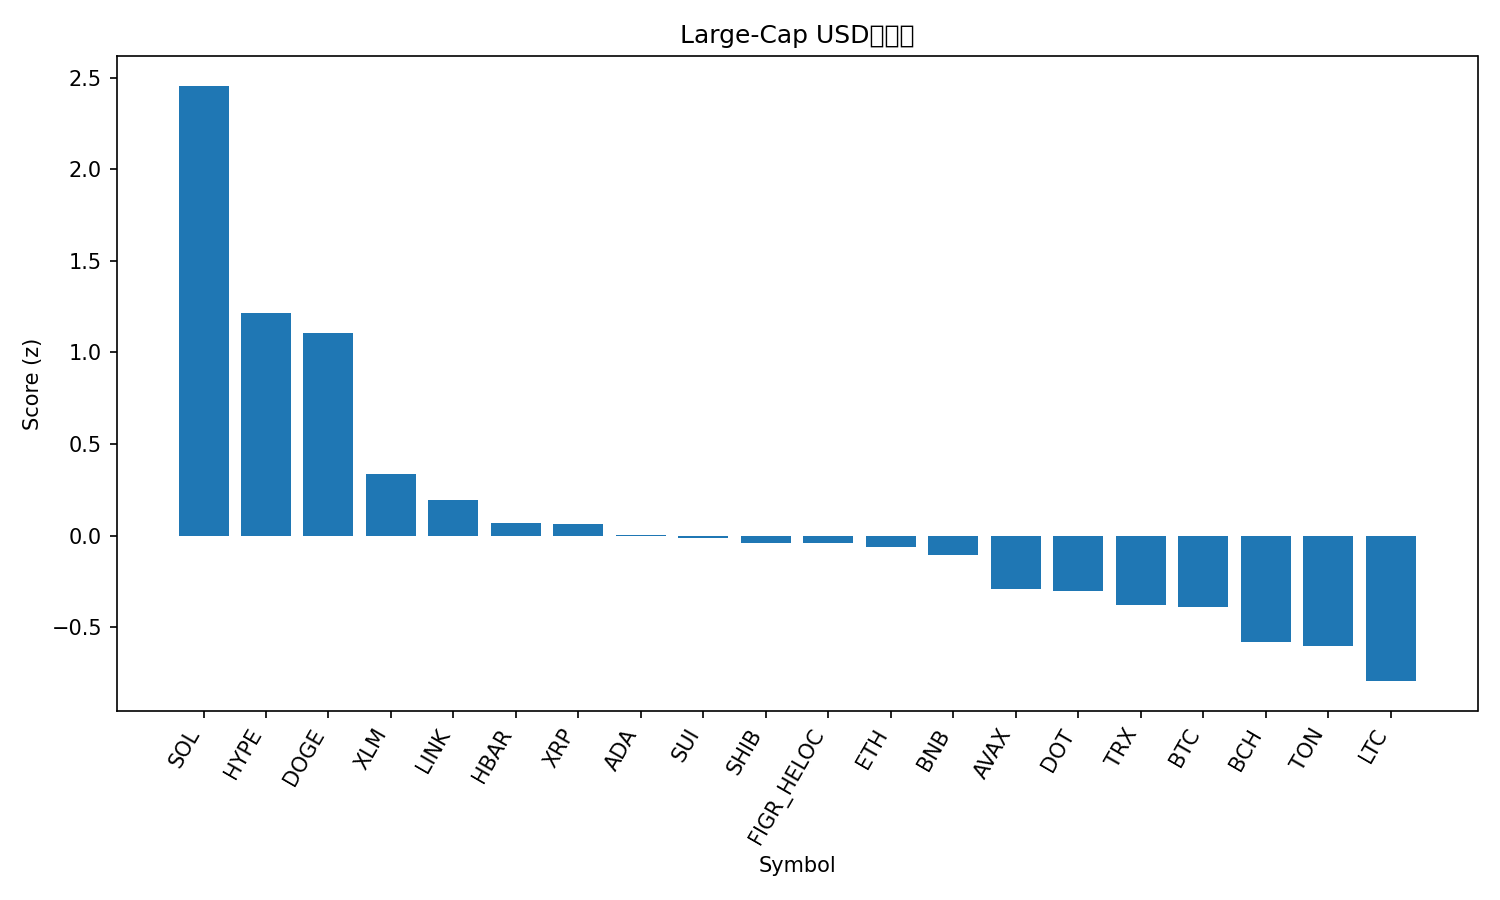

Source data for this figure (header and first rows):
rank, name, symbol, price, pct_1h, pct_24h, pct_7d, pct_1h_vs_btc, pct_24h_vs_btc, pct_7d_vs_btc, market_cap_rank, market_cap, volume_usd, score
1, Solana, SOL, 238.8, 1.443, 7.277, 17.36, 1.27, 5.963, 13.55, 5, 129644699640, 12976579542, 2.457
2, Hyperliquid, HYPE, 57.13, 0.9341, 2.674, 25.72, 0.7612, 1.361, 21.91, 14, 15463113786, 929015365, 1.214
3, Dogecoin, DOGE, 0.2627, 0.5029, 4.688, 22.62, 0.33, 3.375, 18.81, 8, 39654859648, 3945957083, 1.106
4, Stellar, XLM, 0.3963, 0.5111, 2.411, 11.58, 0.3381, 1.097, 7.768, 20, 12594022164, 343905834, 0.3357
5, Chainlink, LINK, 24.7, 0.06254, 4.209, 9.618, -0.1104, 2.896, 5.808, 13, 16749153683, 1256294816, 0.1937
6, Hedera, HBAR, 0.2441, -0.07356, 3.805, 13.07, -0.2465, 2.491, 9.259, 25, 10349358208, 295313986, 0.06792
7, XRP, XRP, 3.06, 0.4013, 1.96, 8.595, 0.2284, 0.6465, 4.786, 3, 182302082863, 5930981690, 0.06074
8, Cardano, ADA, 0.9043, 0.2991, 1.999, 10.32, 0.1262, 0.6851, 6.511, 11, 33018430600, 1812000860, 0.004883
9, Sui, SUI, 3.67, 0.355, 1.68, 10.1, 0.1821, 0.3667, 6.285, 18, 13099909501, 1017643597, -0.01111
10, Shiba Inu, SHIB, 1.336e-05, 0.3267, 1.735, 9.763, 0.1538, 0.4216, 5.954, 31, 7868646680, 254386033, -0.03931
11, Figure Heloc, FIGR_HELOC, 1.037, 0.04766, 4.417, 0.2721, -0.1252, 3.103, -3.537, 19, 12834339629, 41214554, -0.04243
12, Ethereum, ETH, 4524, 0.1975, 2.73, 4.499, 0.02465, 1.417, 0.6895, 2, 546054765027, 34159912483, -0.06322
13, BNB, BNB, 908.6, 0.3293, 1.717, 7.391, 0.1564, 0.4031, 3.581, 6, 126481279791, 1357994738, -0.1046
14, Avalanche, AVAX, 28.78, 0.4437, -1.181, 17.67, 0.2708, -2.494, 13.86, 22, 12157549000, 961068077, -0.2915
15, Polkadot, DOT, 4.23, 0.219, 0.7184, 11.63, 0.04608, -0.5951, 7.817, 34, 6441225748, 266382147, -0.3032
16, TRON, TRX, 0.3491, 0.1242, 1.843, 4.04, -0.04875, 0.5295, 0.2304, 10, 33049000699, 854207507, -0.3814
17, Bitcoin, BTC, 115562, 0.1729, 1.314, 3.81, 0.0, 0.0, 0.0, 1, 2301481546199, 49278142066, -0.3913
18, Bitcoin Cash, BCH, 595.6, 0.2478, 0.7298, 0.4773, 0.07491, -0.5837, -3.332, 23, 11866815442, 575372429, -0.5823
19, Toncoin, TON, 3.2, 0.4053, -0.4822, 2.952, 0.2324, -1.796, -0.8575, 29, 8218706920, 162255220, -0.6008
20, Litecoin, LTC, 115.8, 0.1721, -0.39, 3.747, -0.0007976, -1.704, -0.06271, 27, 8827986296, 744148397, -0.7951
21, Cronos, CRO, 0.2562, -0.7415, -0.2837, -3.114, -0.9144, -1.597, -6.924, 28, 8616317951, 82272851, -1.893
